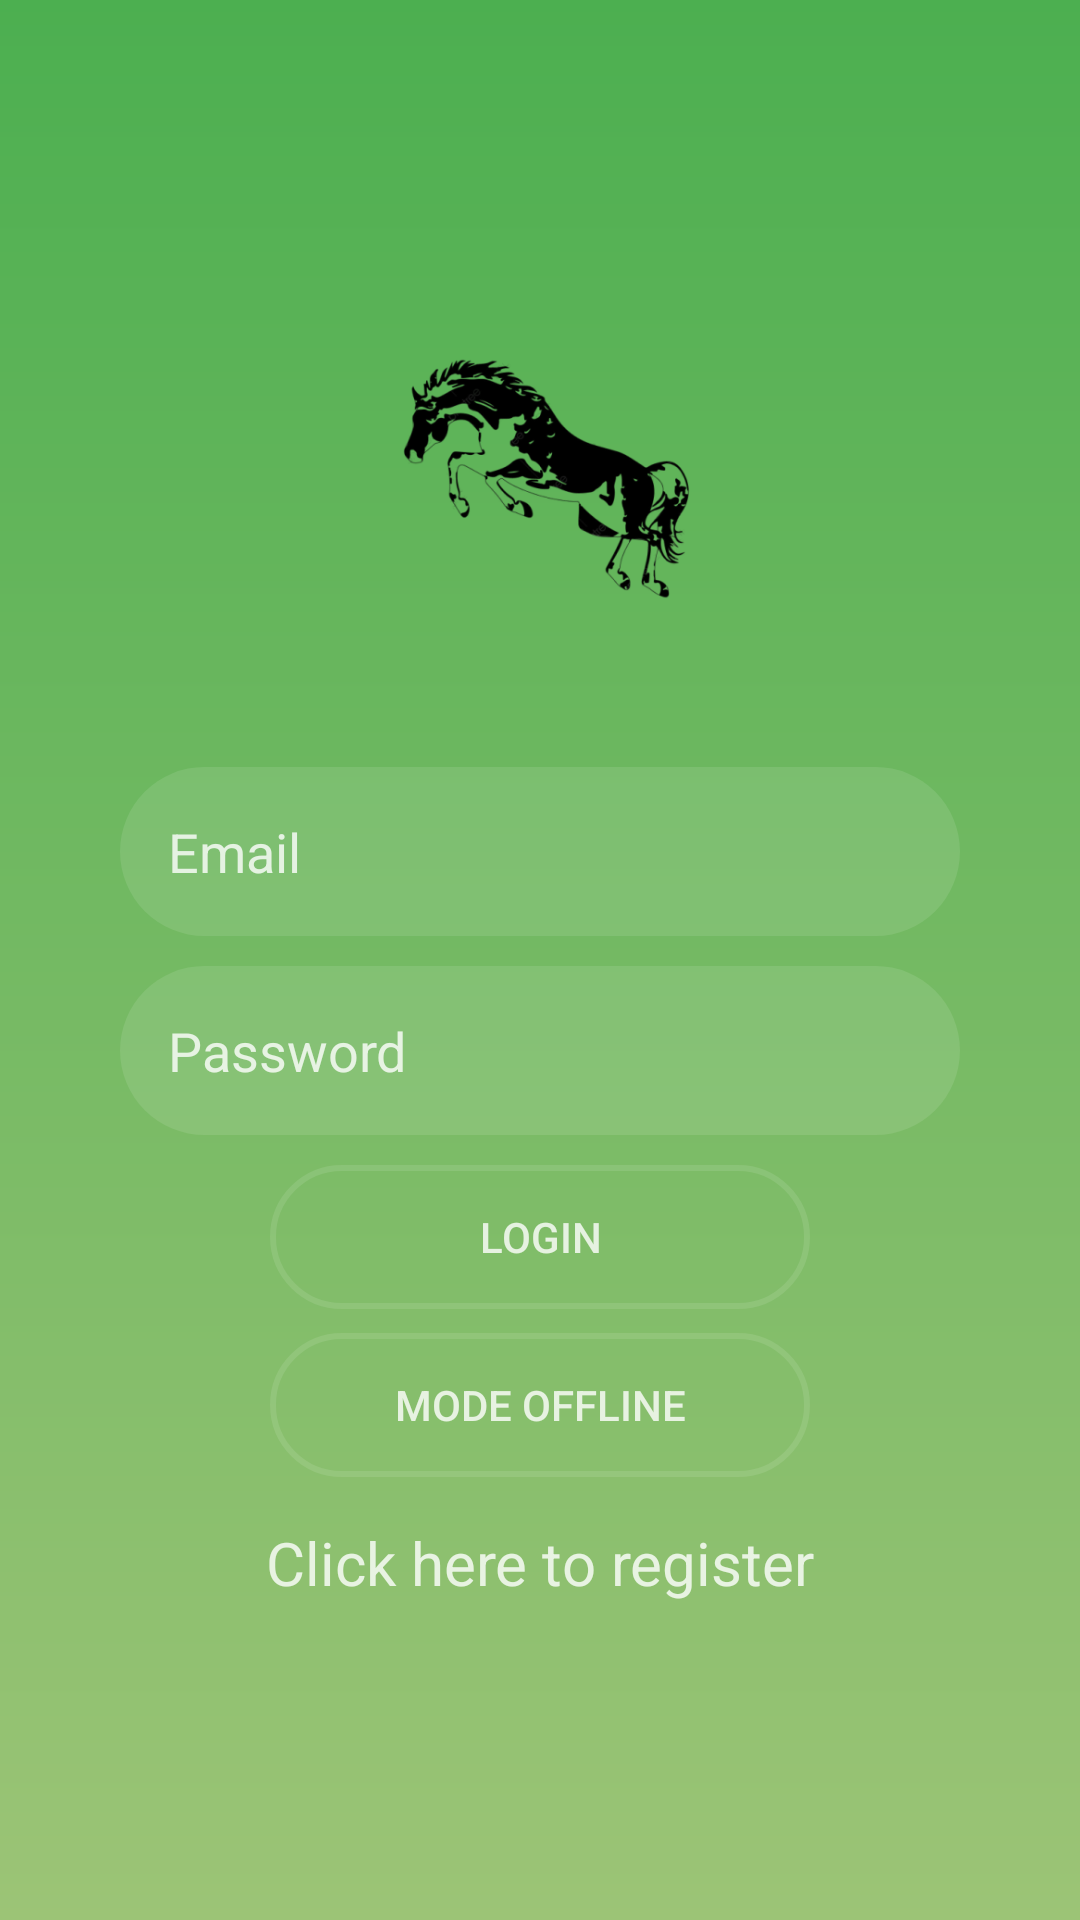

The Android layout XML behind this screen, and the referenced resources:
<!-- AndroidManifest.xml: application theme AppTheme -->
<!-- res/layout/activity_login.xml -->
<?xml version="1.0" encoding="utf-8"?>
<LinearLayout xmlns:android="http://schemas.android.com/apk/res/android"
    xmlns:app="http://schemas.android.com/apk/res-auto"
    xmlns:tools="http://schemas.android.com/tools"
    android:layout_width="match_parent"
    android:layout_height="match_parent"
    android:paddingBottom="20dp"
    android:paddingLeft="20dp"
    android:paddingRight="20dp"
    android:paddingTop="20dp"
    tools:context="com.project.equestre.Login"
    android:orientation="vertical"
    android:gravity="center"
    android:background="@drawable/bg_login">
    <ImageView
        android:id="@+id/imageView"
        android:layout_width="200dp"
        android:layout_height="100dp"
        android:layout_marginBottom="50dp"
        app:srcCompat="@mipmap/ic_logo_foreground" />


    <EditText
        android:layout_width="match_parent"
        android:layout_height="wrap_content"
        android:hint="Email"
        android:layout_marginStart="20dp"
        android:layout_marginEnd="20dp"
        android:textColorHint="@color/login_form_details"
        android:textColor="@color/login_form_details"
        android:background="@drawable/bg_edittext"
        android:padding="16dp"
        android:id="@+id/emailBox"
        />

    <EditText
        android:id="@+id/passwordBox"
        android:layout_width="match_parent"
        android:layout_height="wrap_content"
        android:padding="16dp"
        android:textColor="@color/login_form_details"

        android:textColorHint="@color/login_form_details"
        android:background="@drawable/bg_edittext"
        android:layout_marginTop="10dp"
        android:layout_marginStart="20dp"
        android:layout_marginEnd="20dp"

        android:hint="Password"
        android:inputType="textPassword" />

    <Button
        android:layout_width="match_parent"
        android:layout_height="wrap_content"
        android:text="Login"
        android:textColor="@color/login_form_details"
        android:layout_marginStart="70dp"
        android:layout_marginEnd="70dp"
        android:background="@drawable/bg_btn"
        android:id="@+id/loginButton"
        android:layout_marginTop="10dp"/>


    <Button
        android:id="@+id/btn_guest"
        android:layout_width="match_parent"
        android:layout_height="wrap_content"
        android:layout_marginTop="8dp"
        android:layout_marginStart="70dp"
        android:layout_marginEnd="70dp"
        android:textColor="@color/login_form_details"
        android:background="@drawable/bg_btn"
        android:text="Mode OFFLINE" />
    <TextView
        android:layout_width="match_parent"
        android:layout_height="wrap_content"
        android:text="Click here to register"
        android:textSize="20dp"
        android:layout_marginTop="15dp"
        android:gravity="center"
        android:id="@+id/registerLink"
        android:textColor="@color/login_form_details"/>


</LinearLayout>
<!-- resources referenced by this layout -->
<resources>
  <color name="login_form_details">#ccffffff</color>
  <!-- drawable bg_btn (drawable) -->
  <?xml version="1.0" encoding="utf-8"?>
  <selector xmlns:android="http://schemas.android.com/apk/res/android">
      <item android:state_pressed="true">
          <shape>
              <solid android:color="@color/login_form_details_light" />
              <stroke android:color="@color/login_form_details" android:width="2dp"/>
              <corners android:radius="30dp" />
          </shape>
      </item>
  
      <item>
          <shape>
              <stroke android:color="@color/login_form_details_light" android:width="2dp"/>
              <corners android:radius="30dp" />
          </shape>
      </item>
  </selector>
  <!-- drawable bg_edittext (drawable) -->
  <?xml version="1.0" encoding="utf-8"?>
  <shape xmlns:android="http://schemas.android.com/apk/res/android">
      <solid android:color="@color/login_form_details_light" />
      <corners android:radius="30dp"/>
  </shape>
  <!-- drawable bg_login (drawable) -->
  <?xml version="1.0" encoding="utf-8"?>
  <shape xmlns:android="http://schemas.android.com/apk/res/android">
      <gradient
          android:startColor="@color/dark_green"
          android:endColor="@color/light_green"
          android:angle="-135" />
  </shape>
  <!-- mipmap ic_logo_foreground: png bitmap (mipmap-hdpi, 11378 bytes) -->
  <style name="AppTheme" parent="Theme.AppCompat.Light.DarkActionBar">
          
          <item name="colorPrimary">@color/dark_green</item>
          <item name="colorPrimaryDark">@color/dark_green</item>
          <item name="colorAccent">@color/colorAccent</item>
          <item name="android:elevation">0dp</item>
      </style>
  <color name="login_form_details_light">#1affffff</color>
  <color name="dark_green">#4CAF50</color>
  <color name="light_green">#9CC476</color>
  <color name="colorAccent">#D81B60</color>
</resources>
